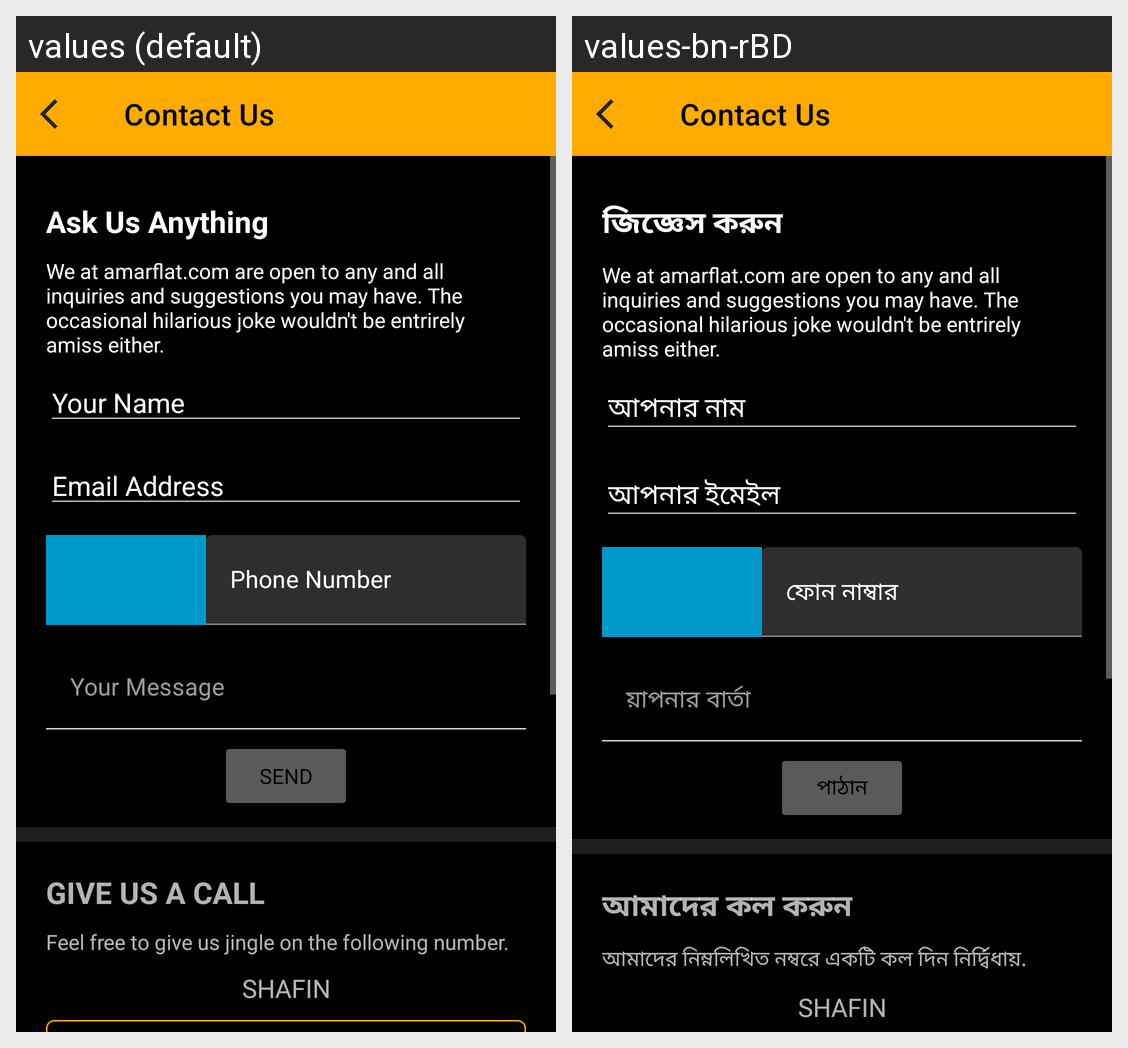

Strings drawn on this Android screen and how each of the app's shown locales translates them:
Android screen res/layout/activity_contact_us.xml rendered under 2 locales, left to right: values (default), values-bn-rBD. Device: Nexus 5 (rendered at 1080×1920; each locale shown at half size, 540×960, under a caption strip naming it); theme Theme.AmarFlat.
Strings drawn on this screen, with the default value and each locale's value (text and hints the layout hard-codes, and strings that could not be matched under every locale, appear in the picture but are not listed):

ask_us_anything
  values: Ask Us Anything
  values-bn-rBD: জিজ্ঞেস করুন

hint_your_name
  values: Your Name
  values-bn-rBD: আপনার নাম

hint_email_address
  values: Email Address
  values-bn-rBD: আপনার ইমেইল

unit_phone_number
  values: Phone Number
  values-bn-rBD: ফোন নাম্বার

send
  values: Send
  values-bn-rBD: পাঠান

give_us_a_call
  values: GIVE US A CALL
  values-bn-rBD: আমাদের কল করুন

feel_free_to_give_us_jingle_on_the_following_number
  values: Feel free to give us jingle on the following number.
  values-bn-rBD: আমাদের নিম্নলিখিত নম্বরে একটি কল দিন নির্দ্বিধায়.
